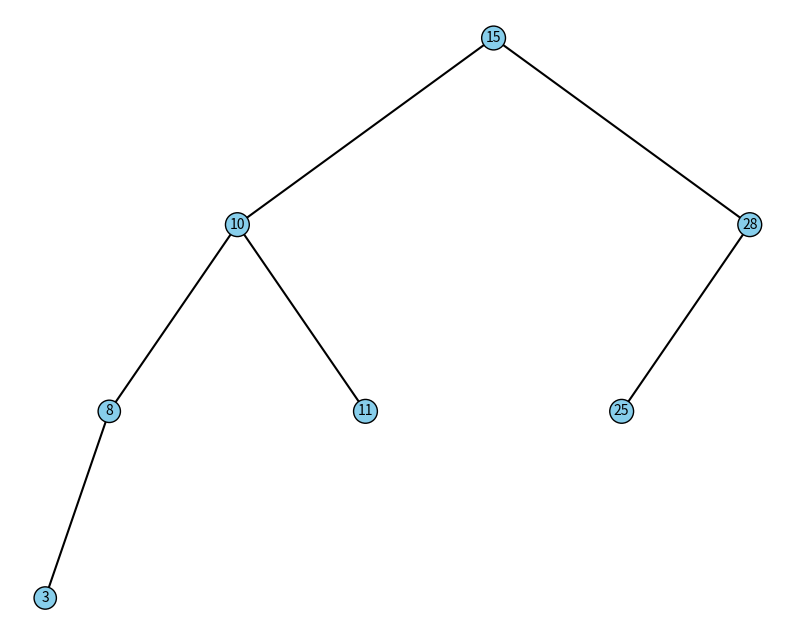

Write the Python code that produced this figure.
import matplotlib.pyplot as plt

class Node:
    def __init__(self, key):
        self.key = key
        self.left = None
        self.right = None

class BinarySearchTree:
    def __init__(self):
        self.root = None

    def insert(self, key):
        if self.root is None:
            self.root = Node(key)
        else:
            self._insert(self.root, key)

    def _insert(self, node, key):
        if key < node.key:
            if node.left is None:
                node.left = Node(key)
            else:
                self._insert(node.left, key)
        else:
            if node.right is None:
                node.right = Node(key)
            else:
                self._insert(node.right, key)

    def find_largest(self):
        if self.root is None:
            raise ValueError("The tree is empty")
        return self._find_largest(self.root)

    def _find_largest(self, node):
        current = node
        while current.right is not None:
            current = current.right
        return current.key

    def find_smallest(self):
        if self.root is None:
            raise ValueError("The tree is empty")
        return self._find_smallest(self.root)

    def _find_smallest(self, node):
        current = node
        while current.left is not None:
            current = current.left
        return current.key

    def find_sum(self):
        return self._find_sum(self.root)

    def _find_sum(self, node):
        if node is None:
            return 0
        return node.key + self._find_sum(node.left) + self._find_sum(node.right)

    def plot_tree(self):
        if self.root is None:
            print("Tree is empty")
            return
        plt.figure(figsize=(10, 8))
        self._plot_tree(self.root, 0, 0, 20)
        plt.axis('off')
        plt.show()

    def _plot_tree(self, node, x, y, x_offset):
        if node is not None:
            plt.text(x, y, str(node.key), ha="center", va="center",
                     bbox=dict(facecolor='skyblue', edgecolor='black', boxstyle='circle'))
            if node.left is not None:
                plt.plot([x, x - x_offset], [y, y - 2], 'k-')
                self._plot_tree(node.left, x - x_offset, y - 2, x_offset / 2)
            if node.right is not None:
                plt.plot([x, x + x_offset], [y, y - 2], 'k-')
                self._plot_tree(node.right, x + x_offset, y - 2, x_offset / 2)

bst = BinarySearchTree()
values = [15, 10, 28, 8, 3, 11, 25]
for v in values:
    bst.insert(v)

largest_value = bst.find_largest()
print("Largest value in the tree:", largest_value)

smallest_value = bst.find_smallest()
print("Smallest value in the tree:", smallest_value)

total_sum = bst.find_sum()
print("Sum of all values in the tree:", total_sum)

bst.plot_tree()
